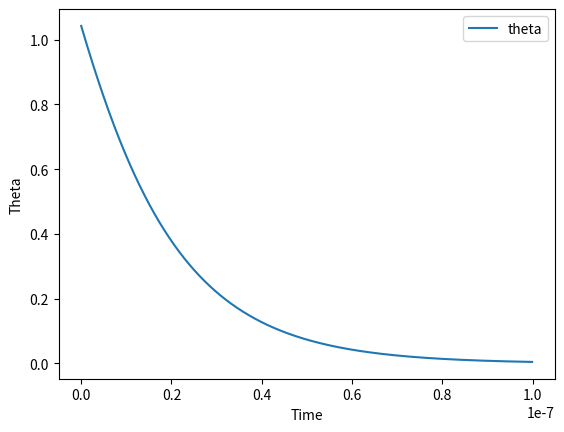

This figure's Python source:
import numpy as np
import matplotlib.pyplot as plt


# Задаем параметры
Is = 480
K = 135000
r = 5*1e-7
Hz = 100
C = 0.3
dN_N = 0.05
costheta = 0.707

alpha = 0.01
gamma = 5.3*1e7


coef = gamma/(1+alpha**2)
M0 = (Is * 4 * np.pi * r**3)/3
Havz = -8*np.pi*C*Is*dN_N*(1-1.5*costheta)/3

# Задаем начальные условия
theta = np.pi/3
phi = np.pi/3

# Задаем временной интервал и шаг
t = 0
dt = 1e-10
steps=1000

# Создаем списки для сохранения значений популяции и времени
time = []
theta_values = []
phi_values = []

for step in range(steps):
    # Подсчет инкрементов для x и y
    dtheta1 = dt * (-coef*alpha*(2 * K * M0 * np.sin(2*theta) + np.sin(theta)*(Hz+Havz)))

    dtheta2 = dt * (-coef*alpha*(2 * K * M0 * np.sin(2*(theta+dtheta1/2)) + np.sin(theta+dtheta1/2)*(Hz+Havz)))

    dtheta3 = dt * (-coef*alpha*(2 * K * M0 * np.sin(2*(theta+dtheta2/2)) + np.sin(theta+dtheta2/2)*(Hz+Havz)))

    dtheta4 = dt * (-coef*alpha*(2 * K * M0 * np.sin(2*(theta+dtheta3)) + np.sin(theta+dtheta3)*(Hz+Havz)))

    # Обновляем значения x и y
    theta += (dtheta1 + 2 * dtheta2 + 2 * dtheta3 + dtheta4) / 6

    # Сохраняем текущие значения
    time.append(t)
    theta_values.append(theta)
    # Обновляем время
    t += dt

# Рисуем график численности популяций
plt.plot(time, theta_values, label='theta')
plt.xlabel('Time')
plt.ylabel('Theta')
plt.legend()
plt.show()
print(theta_values)
print(theta)
